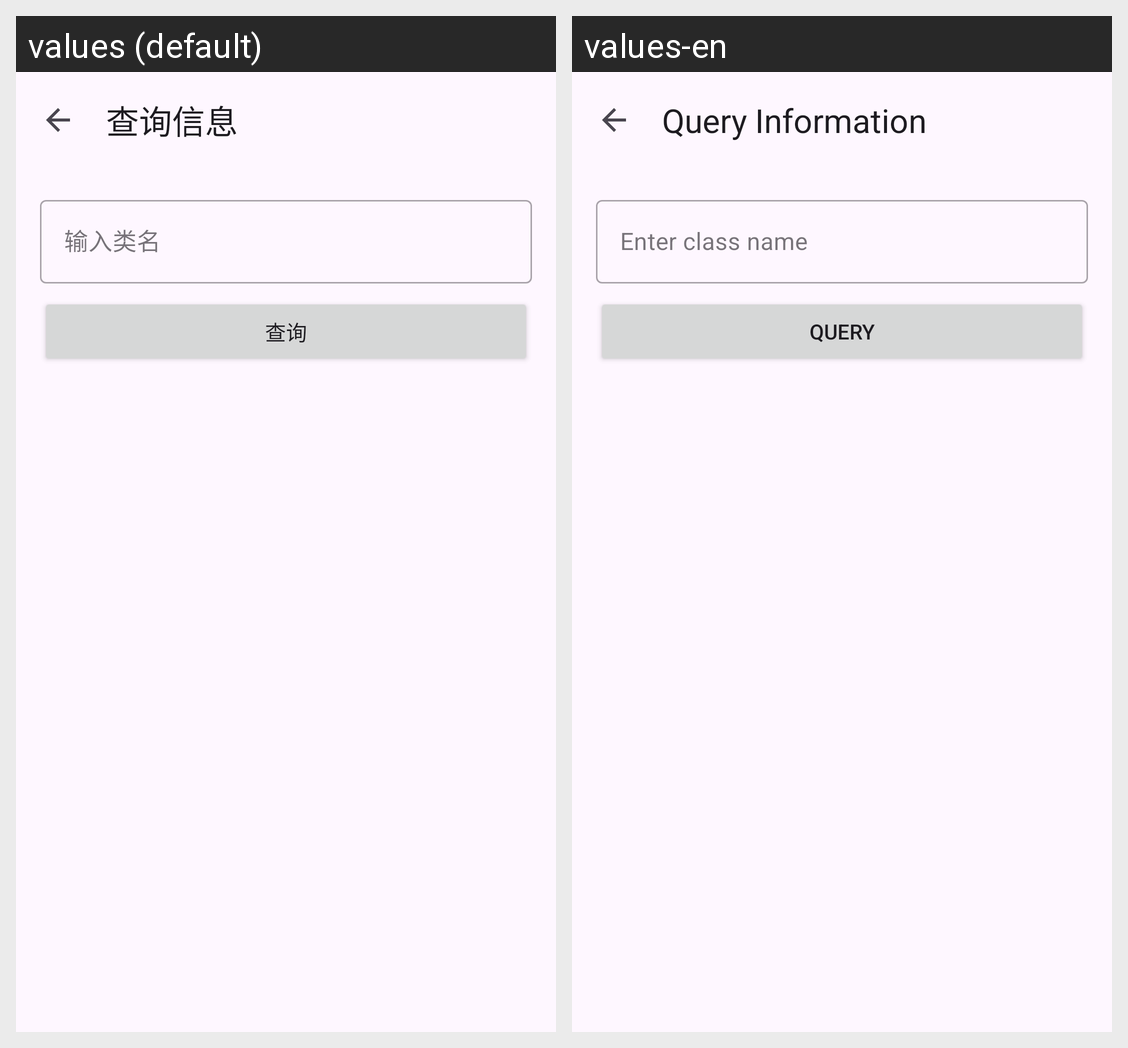

Translations of the strings shown on this Android screen, per locale in the grid:
Android screen res/layout/activity_class_query.xml rendered under 2 locales, left to right: values (default), values-en. Device: Nexus 5 (rendered at 1080×1920; each locale shown at half size, 540×960, under a caption strip naming it); theme Theme.JustNothing.
Strings drawn on this screen, with the default value and each locale's value (text and hints the layout hard-codes, and strings that could not be matched under every locale, appear in the picture but are not listed):

analysis_query_info
  values: 查询信息
  values-en: Query Information

analysis_class_name_input_hint
  values: 输入类名
  values-en: Enter class name

analysis_query_class
  values: 查询
  values-en: Query
